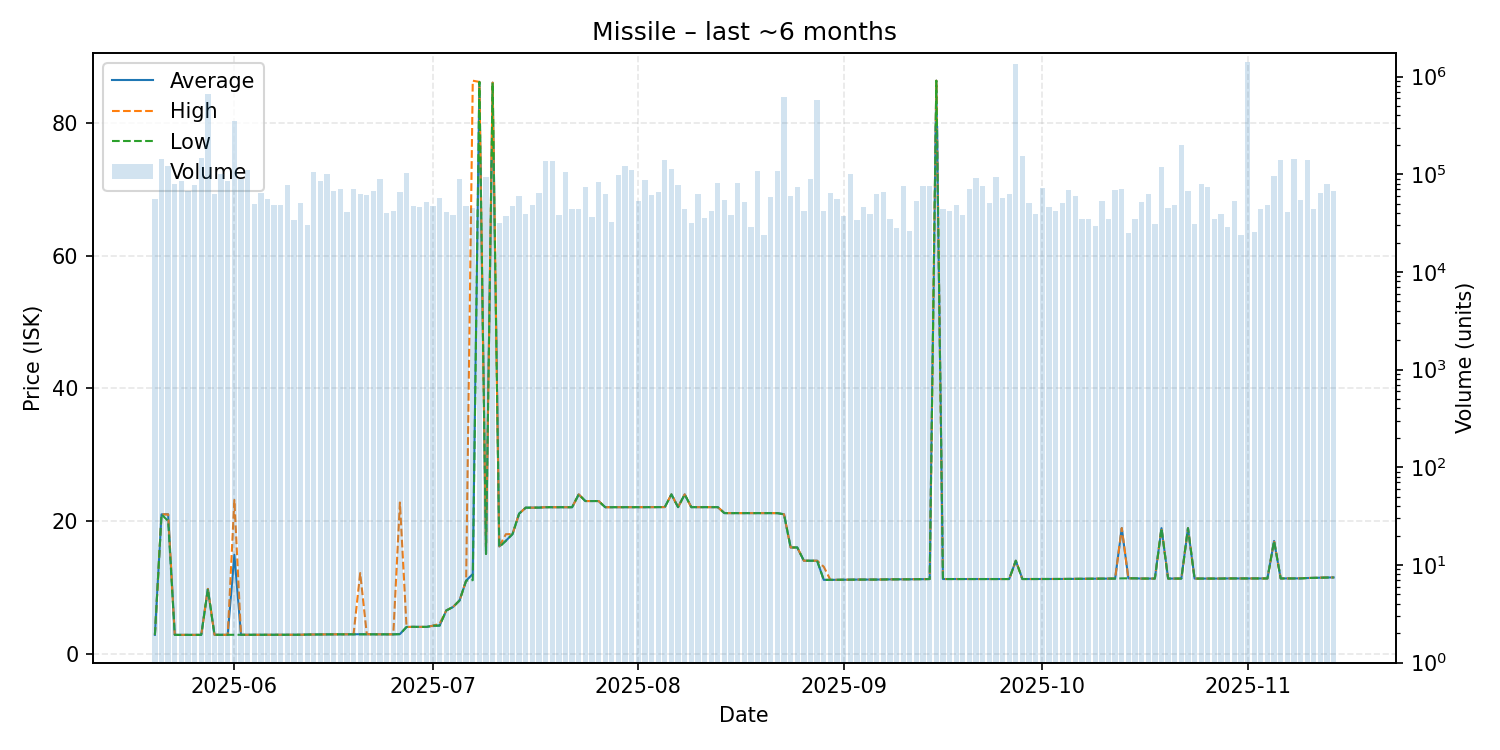

Source data for this figure (header and first rows):
date, average, highest, lowest, order_count, volume
2025-05-20, 2.82, 2.82, 2.82, 35, 55509
2025-05-21, 20.99, 20.99, 20.99, 40, 144175
2025-05-22, 21.0, 21.0, 19.98, 29, 122660
2025-05-23, 2.82, 2.82, 2.82, 36, 79888
2025-05-24, 2.82, 2.82, 2.82, 53, 84600
2025-05-25, 2.82, 2.82, 2.82, 37, 67000
2025-05-26, 2.82, 2.82, 2.82, 42, 77787
2025-05-27, 2.82, 2.82, 2.82, 50, 147131
2025-05-28, 9.75, 9.75, 9.75, 45, 670941
2025-05-29, 2.83, 2.83, 2.83, 41, 62478
2025-05-30, 2.83, 2.83, 2.83, 38, 101680
2025-05-31, 2.83, 2.83, 2.83, 50, 86002
2025-06-01, 14.9, 23.16, 2.83, 75, 349504
2025-06-02, 2.83, 2.83, 2.83, 45, 90234
2025-06-03, 2.83, 2.83, 2.83, 56, 111373
2025-06-04, 2.83, 2.83, 2.83, 37, 49467
2025-06-05, 2.83, 2.83, 2.83, 43, 64200
2025-06-06, 2.84, 2.84, 2.84, 36, 55958
2025-06-07, 2.84, 2.84, 2.84, 34, 48978
2025-06-08, 2.84, 2.84, 2.84, 39, 48096
2025-06-09, 2.84, 2.84, 2.84, 34, 78123
2025-06-10, 2.84, 2.84, 2.84, 30, 33934
2025-06-11, 2.84, 2.84, 2.84, 30, 51200
2025-06-12, 2.87, 2.87, 2.87, 20, 30099
2025-06-13, 2.88, 2.88, 2.88, 48, 106572
2025-06-14, 2.89, 2.89, 2.89, 41, 84980
2025-06-15, 2.9, 2.9, 2.9, 44, 100000
2025-06-16, 2.9, 2.9, 2.9, 29, 67001
2025-06-17, 2.9, 2.9, 2.9, 36, 70000
2025-06-18, 2.9, 2.9, 2.9, 32, 41280
2025-06-19, 2.91, 2.91, 2.91, 32, 70041
2025-06-20, 2.92, 12.14, 2.91, 30, 63068
2025-06-21, 2.91, 2.91, 2.91, 37, 60884
2025-06-22, 2.91, 2.91, 2.91, 40, 66702
2025-06-23, 2.91, 2.91, 2.91, 30, 90299
2025-06-24, 2.91, 2.91, 2.91, 34, 40180
2025-06-25, 2.9, 2.9, 2.9, 25, 42001
2025-06-26, 2.94, 22.78, 2.92, 35, 66365
2025-06-27, 4.01, 4.01, 4.01, 26, 103966
2025-06-28, 4.03, 4.03, 4.03, 32, 47887
2025-06-29, 4.02, 4.02, 4.02, 31, 46000
2025-06-30, 4.02, 4.02, 4.02, 26, 52200
2025-07-01, 4.2, 4.2, 4.2, 26, 47260
2025-07-02, 4.22, 4.51, 4.22, 38, 56980
2025-07-03, 6.5, 6.5, 6.5, 32, 41401
2025-07-04, 7.01, 7.01, 7.01, 23, 38200
2025-07-05, 8.0, 8.0, 8.0, 40, 89500
2025-07-06, 11.0, 11.0, 11.0, 38, 47020
2025-07-07, 12.0, 86.38, 11.07, 28, 45000
2025-07-08, 86.2, 86.2, 86.2, 28, 128300
2025-07-09, 15.05, 15.05, 15.01, 35, 94119
2025-07-10, 86.09, 86.09, 86.09, 33, 140040
2025-07-11, 16.16, 16.16, 16.05, 27, 32000
2025-07-12, 17.01, 18.0, 17.0, 26, 37709
2025-07-13, 18.02, 18.02, 18.01, 30, 47519
2025-07-14, 21.1, 21.1, 21.1, 29, 60251
2025-07-15, 22.0, 22.0, 22.0, 30, 39000
2025-07-16, 22.0, 22.0, 22.0, 36, 48360
2025-07-17, 22.01, 22.01, 22.01, 35, 64321
2025-07-18, 22.07, 22.07, 22.07, 37, 135994
... 119 more rows
